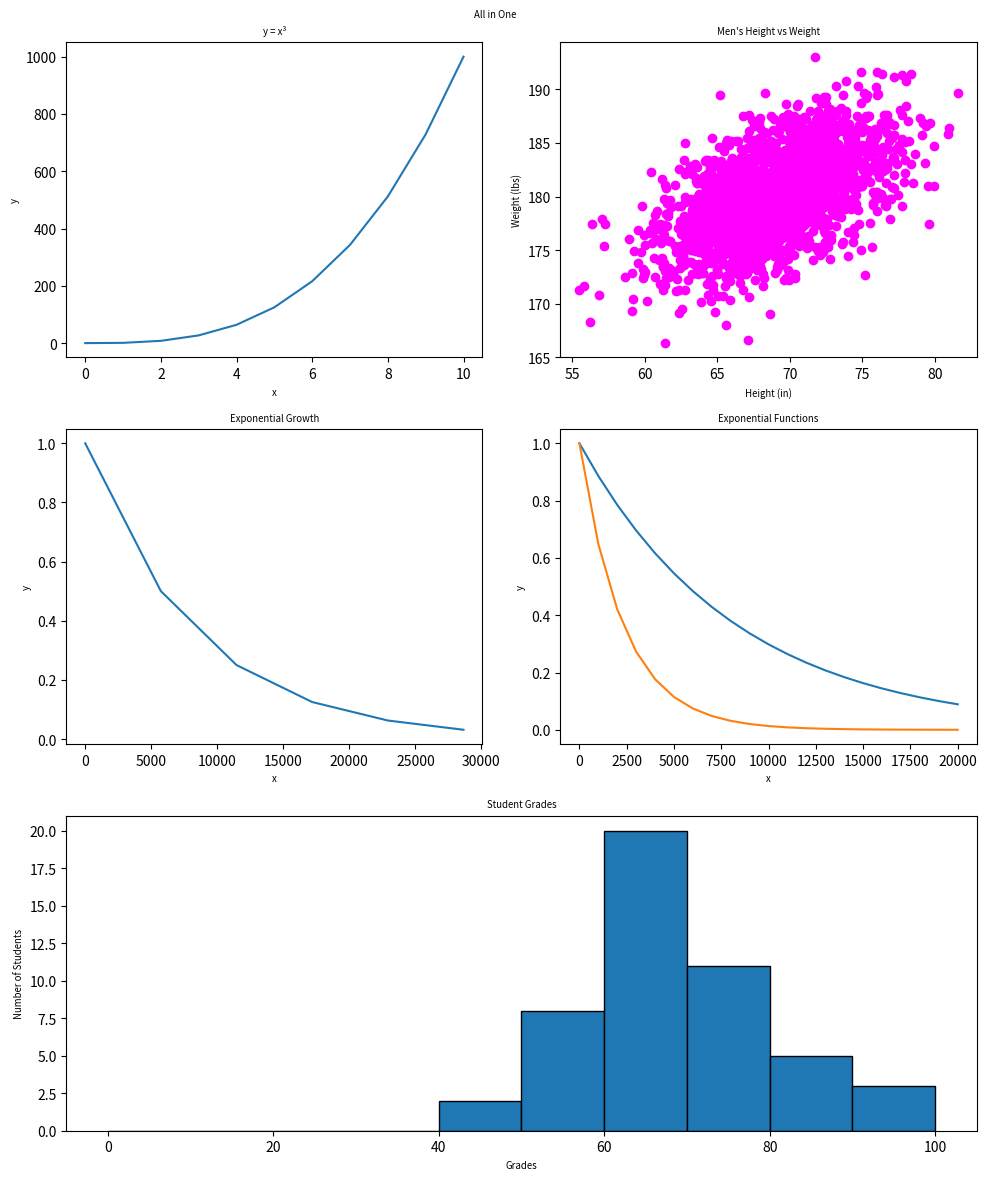

The script that saved this image:
#!/usr/bin/env python3
import numpy as np
import matplotlib.pyplot as plt

y0 = np.arange(0, 11) ** 3

mean = [69, 0]
cov = [[15, 8], [8, 15]]
np.random.seed(5)
x1, y1 = np.random.multivariate_normal(mean, cov, 2000).T
y1 += 180

x2 = np.arange(0, 28651, 5730)
r2 = np.log(0.5)
t2 = 5730
y2 = np.exp((r2 / t2) * x2)

x3 = np.arange(0, 21000, 1000)
r3 = np.log(0.5)
t31 = 5730
t32 = 1600
y31 = np.exp((r3 / t31) * x3)
y32 = np.exp((r3 / t32) * x3)

np.random.seed(5)
student_grades = np.random.normal(68, 15, 50)

# Create the figure and a 3 x 2 grid
fig = plt.figure(figsize=(10, 12))
gs = fig.add_gridspec(3, 2)

# Plot 1
ax1 = fig.add_subplot(gs[0, 0])
ax1.plot(y0)
ax1.set_title('y = x³', fontsize='x-small')
ax1.set_xlabel('x', fontsize='x-small')
ax1.set_ylabel('y', fontsize='x-small')

# Plot 2
ax2 = fig.add_subplot(gs[0, 1])
ax2.scatter(x1, y1, color='magenta')
ax2.set_title("Men's Height vs Weight", fontsize='x-small')
ax2.set_xlabel('Height (in)', fontsize='x-small')
ax2.set_ylabel('Weight (lbs)', fontsize='x-small')

# Plot 3
ax3 = fig.add_subplot(gs[1, 0])
ax3.plot(x2, y2)
ax3.set_title('Exponential Growth', fontsize='x-small')
ax3.set_xlabel('x', fontsize='x-small')
ax3.set_ylabel('y', fontsize='x-small')

# Plot 4
ax4 = fig.add_subplot(gs[1, 1])
ax4.plot(x3, y31)
ax4.plot(x3, y32)
ax4.set_title('Exponential Functions', fontsize='x-small')
ax4.set_xlabel('x', fontsize='x-small')
ax4.set_ylabel('y', fontsize='x-small')

# Plot 5 — spans both columns
ax5 = fig.add_subplot(gs[2, :])
ax5.hist(student_grades, bins=np.arange(0, 101, 10), edgecolor='black')
ax5.set_title('Student Grades', fontsize='x-small')
ax5.set_xlabel('Grades', fontsize='x-small')
ax5.set_ylabel('Number of Students', fontsize='x-small')

# Overall title
fig.suptitle('All in One', fontsize='x-small')

# Adjust spacing
plt.tight_layout()

plt.show()
